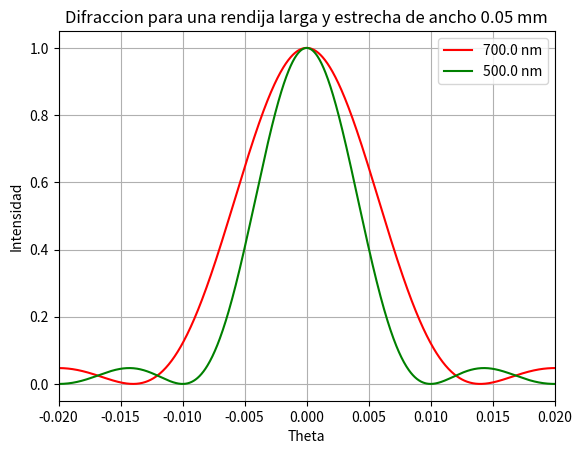

The matplotlib source for this figure:
#   singleslitdiffraction.py
#    Single Slit Diffraction

from pylab import *
from math import *
from numpy import swapaxes, transpose, concatenate, sinc, around
import matplotlib.pyplot as plt

#plt.font('serif')

lamb = 0.7 * 10**(-6)   # wavelength (m)  500 nm
k=2.0*pi/lamb
d = 0.05*10**(-3)        # slit width  (m)
dmm = d * 1000.0        # slit width  (mm)
lambnm=lamb*10**9       # wavelength  (nm)

lamb2 = 0.5 * 10**(-6)   # wavelength (m)  500 nm
k2=2.0*pi/lamb2
d2 = 0.05*10**(-3)        # slit width  (m)
dmm2 = d2 * 1000.0        # slit width  (mm)
lambnm2=lamb2*10**9       # wavelength  (nm)


num=1000		                 # number of points	
n = 500

intenrojo=zeros(num)
thetxrojo=zeros(num)

for ithetrojo in arange(-499, 501):
    thet = ithetrojo/(50.0*n)
    beta = k*d*sin(thet)/2.0
    intenrojo[ithetrojo+499] = sinc(beta/pi)**2
    thetxrojo[ithetrojo+499] = thet

intenverde=zeros(num)
thetxverde=zeros(num)
	
for ithetverde in arange(-499, 501):
    thet = ithetverde/(50.0*n)
    beta = k2*d2*sin(thet)/2.0
    intenverde[ithetverde+499] = sinc(beta/pi)**2
    thetxverde[ithetverde+499] = thet
			
plt.plot(thetxrojo,intenrojo,'r-', label=str(lambnm) + ' nm')
plt.plot(thetxverde,intenverde,'g-', label=str(lambnm2) + ' nm')

plt.legend()
axes = plt.gca()
axes.set_xlim([around(thetxverde[0],decimals=3), thetxverde[999]])
plt.title('Difraccion para una rendija larga y estrecha de ancho ' + str(dmm) + ' mm')
plt.xlabel('Theta')
plt.ylabel('Intensidad')
plt.grid()
plt.show()

